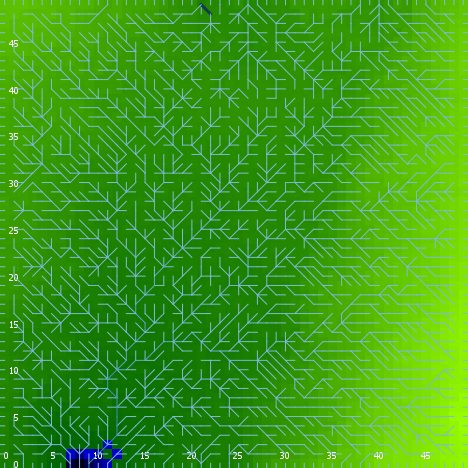

The table this chart was drawn from, first rows:
export-world data (NetLogo 6.0.4)
land.nlogo
01/13/2020 23:45:33:049 +0000
RANDOM STATE
0 0 -1727483681 292 -1.240089402520338 f…
GLOBALS
min-pxcor, max-pxcor, min-pycor, max-pycor, perspective, subject, nextIndex, directed-links, ticks, algorithm-style, continentality, display-mode, do-fill-sinks, elevationdistribution, elevationnoise, elevationsmoothstep, featureanglerange, landoceanratio, maxdist, maxelevation, minelevation, numcontinents, numoceans, numranges
0, 49, 0, 49, 0, nobody, 2600, "UNDIRECTED", -1, "C#", 2837, "terrain", true, [1.142730923194015 1.1792474697924766 3.…, 0.8902, 1, 21.39, 0.9956, 34.65, 4.124, -0.187, 8, 4, 0
TURTLES
who, color, heading, xcor, ycor, shape, label, label-color, breed, hidden?, size, pen-size, pen-mode, points
0, 115, 62, 21, 27, "default", "", 9.9, {breed flowholders}, true, 1, 1, "up", 
1, 5, 221, 24, 28, "default", "", 9.9, {breed flowholders}, true, 1, 1, "up", 
2, 115, 304, 17, 2, "default", "", 9.9, {breed flowholders}, true, 1, 1, "up", 
3, 35, 104, 45, 9, "default", "", 9.9, {breed flowholders}, true, 1, 1, "up", 
4, 105, 57, 45, 16, "default", "", 9.9, {breed flowholders}, true, 1, 1, "up", 
5, 135, 283, 6, 17, "default", "", 9.9, {breed flowholders}, true, 1, 1, "up", 
6, 75, 46, 34, 24, "default", "", 9.9, {breed flowholders}, true, 1, 1, "up", 
7, 15, 65, 20, 21, "default", "", 9.9, {breed flowholders}, true, 1, 1, "up", 
8, 75, 159, 21, 46, "default", "", 9.9, {breed flowholders}, true, 1, 1, "up", 
9, 55, 41, 2, 31, "default", "", 9.9, {breed flowholders}, true, 1, 1, "up", 
10, 135, 170, 43, 19, "default", "", 9.9, {breed flowholders}, true, 1, 1, "up", 
11, 15, 128, 18, 44, "default", "", 9.9, {breed flowholders}, true, 1, 1, "up", 
12, 35, 5, 28, 7, "default", "", 9.9, {breed flowholders}, true, 1, 1, "up", 
13, 5, 23, 15, 11, "default", "", 9.9, {breed flowholders}, true, 1, 1, "up", 
14, 75, 233, 25, 29, "default", "", 9.9, {breed flowholders}, true, 1, 1, "up", 
15, 35, 215, 28, 32, "default", "", 9.9, {breed flowholders}, true, 1, 1, "up", 
16, 115, 107, 30, 47, "default", "", 9.9, {breed flowholders}, true, 1, 1, "up", 
17, 135, 140, 26, 23, "default", "", 9.9, {breed flowholders}, true, 1, 1, "up", 
18, 85, 166, 12, 23, "default", "", 9.9, {breed flowholders}, true, 1, 1, "up", 
19, 115, 26, 21, 48, "default", "", 9.9, {breed flowholders}, true, 1, 1, "up", 
20, 55, 192, 11, 34, "default", "", 9.9, {breed flowholders}, true, 1, 1, "up", 
21, 135, 216, 48, 12, "default", "", 9.9, {breed flowholders}, true, 1, 1, "up", 
22, 75, 267, 48, 48, "default", "", 9.9, {breed flowholders}, true, 1, 1, "up", 
23, 55, 141, 20, 45, "default", "", 9.9, {breed flowholders}, true, 1, 1, "up", 
24, 97, 0, 43, 49, "line half", "", 9.9, {breed flowholders}, false, 1, 1, "up", 
25, 35, 19, 31, 22, "default", "", 9.9, {breed flowholders}, true, 1, 1, "up", 
26, 25, 347, 13, 37, "default", "", 9.9, {breed flowholders}, true, 1, 1, "up", 
27, 85, 283, 5, 28, "default", "", 9.9, {breed flowholders}, true, 1, 1, "up", 
28, 135, 52, 40, 30, "default", "", 9.9, {breed flowholders}, true, 1, 1, "up", 
29, 35, 202, 9, 37, "default", "", 9.9, {breed flowholders}, true, 1, 1, "up", 
30, 25, 323, 26, 19, "default", "", 9.9, {breed flowholders}, true, 1, 1, "up", 
31, 5, 50, 33, 21, "default", "", 9.9, {breed flowholders}, true, 1, 1, "up", 
32, 65, 128, 18, 33, "default", "", 9.9, {breed flowholders}, true, 1, 1, "up", 
33, 75, 330, 15, 14, "default", "", 9.9, {breed flowholders}, true, 1, 1, "up", 
34, 85, 209, 4, 21, "default", "", 9.9, {breed flowholders}, true, 1, 1, "up", 
35, 95, 51, 7, 5, "default", "", 9.9, {breed flowholders}, true, 1, 1, "up", 
36, 15, 69, 1, 11, "default", "", 9.9, {breed flowholders}, true, 1, 1, "up", 
37, 85, 253, 27, 20, "default", "", 9.9, {breed flowholders}, true, 1, 1, "up", 
38, 85, 322, 41, 30, "default", "", 9.9, {breed flowholders}, true, 1, 1, "up", 
39, 25, 90, 30, 8, "default", "", 9.9, {breed flowholders}, true, 1, 1, "up", 
40, 15, 302, 44, 26, "default", "", 9.9, {breed flowholders}, true, 1, 1, "up", 
41, 5, 289, 2, 28, "default", "", 9.9, {breed flowholders}, true, 1, 1, "up", 
42, 115, 79, 27, 19, "default", "", 9.9, {breed flowholders}, true, 1, 1, "up", 
43, 95, 308, 1, 13, "default", "", 9.9, {breed flowholders}, true, 1, 1, "up", 
44, 95, 267, 11, 16, "default", "", 9.9, {breed flowholders}, true, 1, 1, "up", 
45, 35, 251, 1, 2, "default", "", 9.9, {breed flowholders}, true, 1, 1, "up", 
46, 85, 49, 20, 11, "default", "", 9.9, {breed flowholders}, true, 1, 1, "up", 
47, 65, 26, 18, 36, "default", "", 9.9, {breed flowholders}, true, 1, 1, "up", 
48, 115, 292, 35, 25, "default", "", 9.9, {breed flowholders}, true, 1, 1, "up", 
49, 135, 101, 23, 7, "default", "", 9.9, {breed flowholders}, true, 1, 1, "up", 
50, 115, 14, 34, 14, "default", "", 9.9, {breed flowholders}, true, 1, 1, "up", 
... 7,530 more rows
